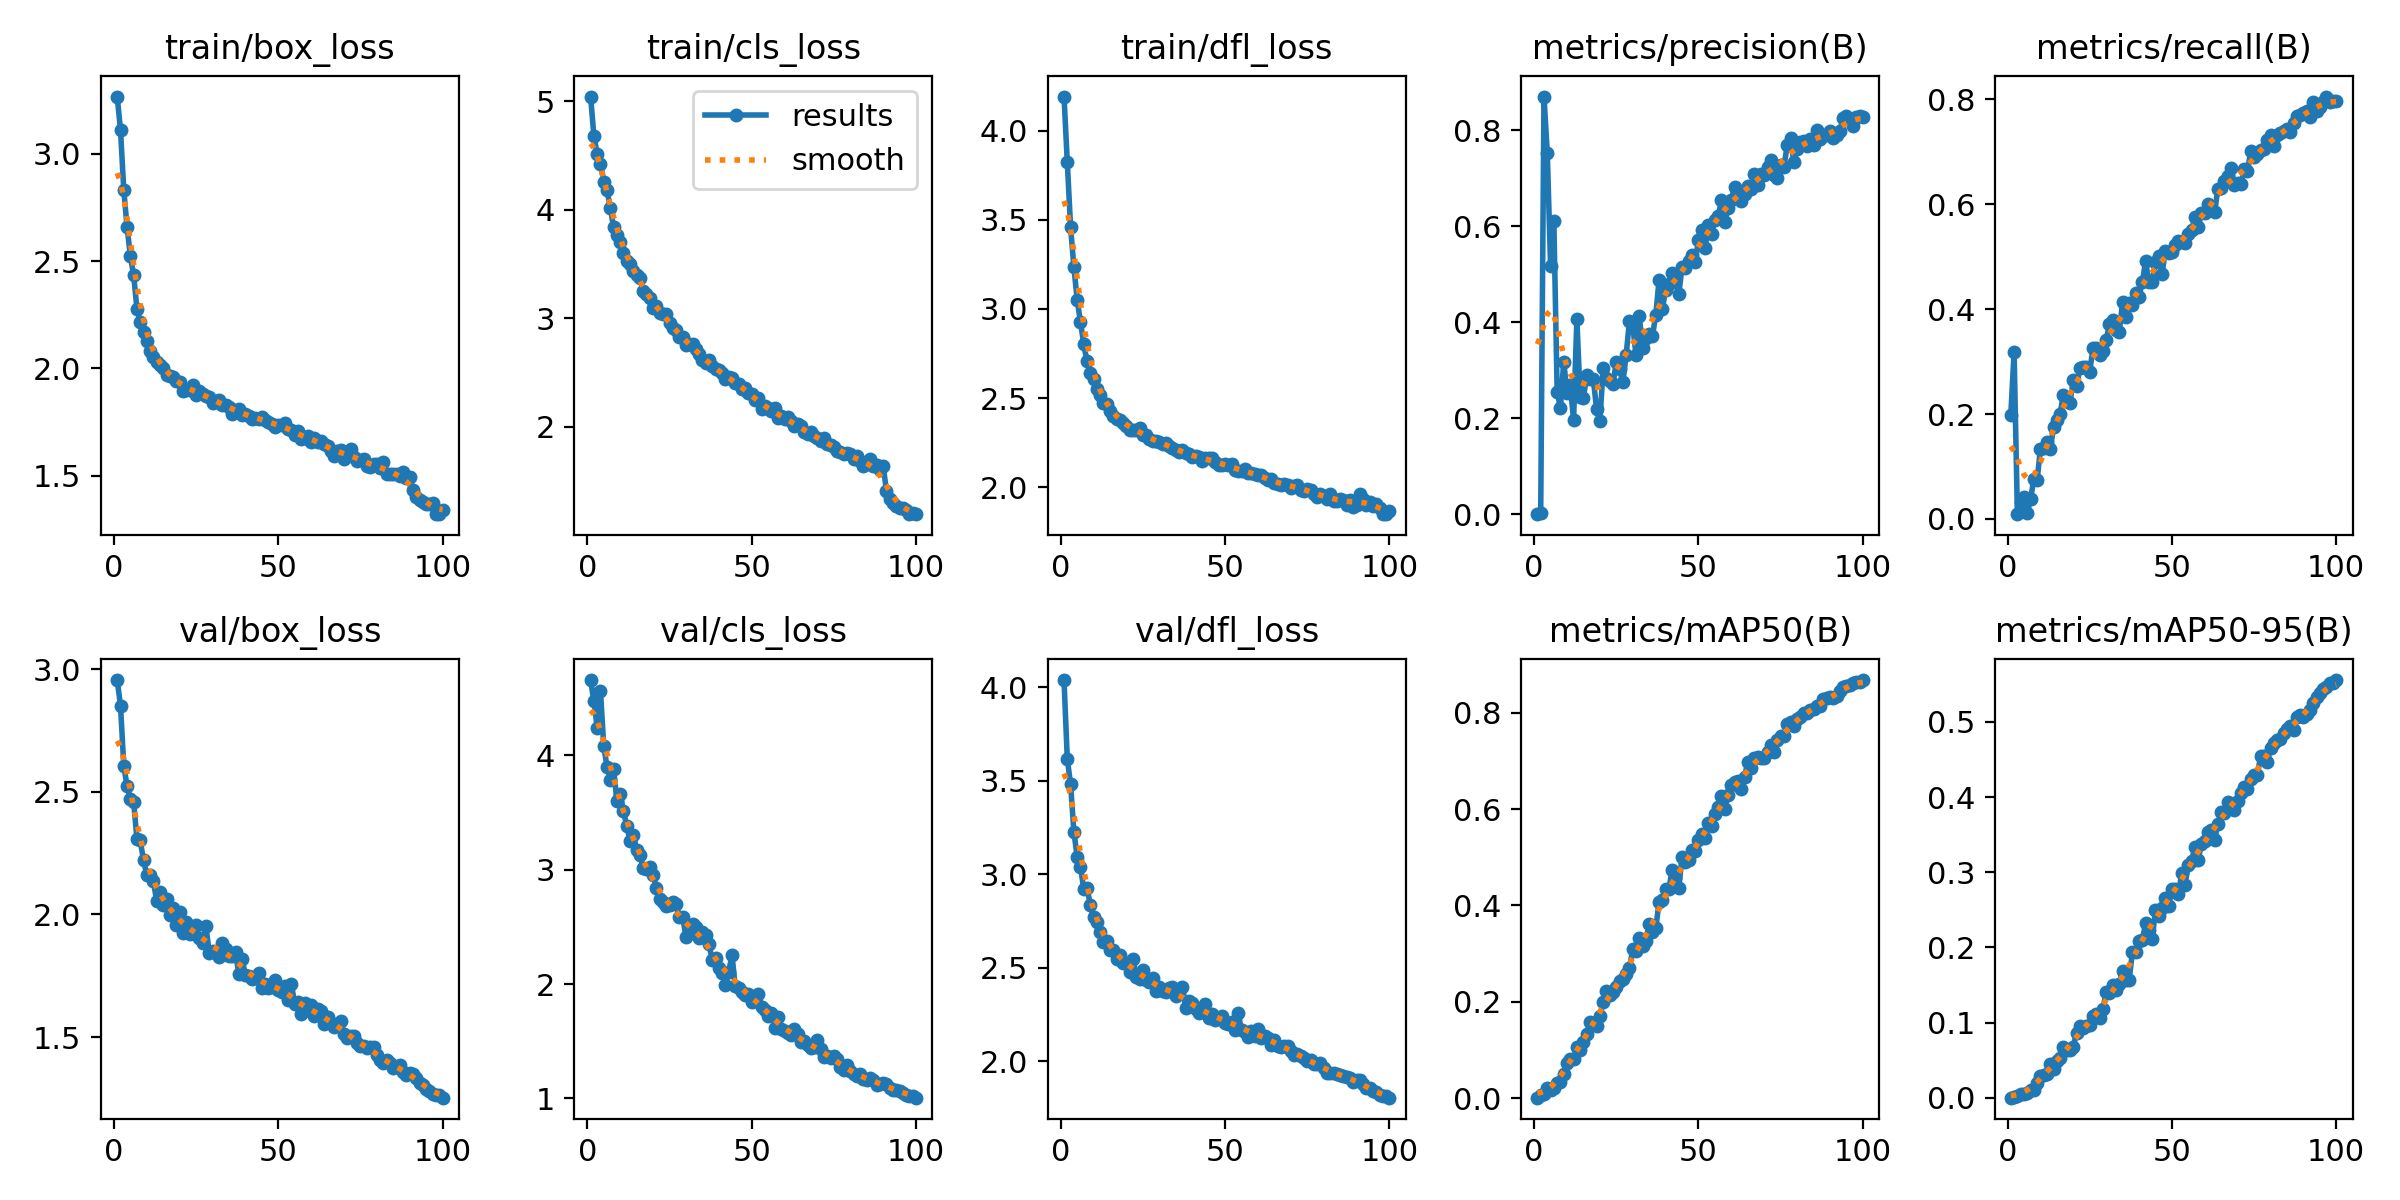

The data file committed next to this chart (first rows):
epoch, train/box_loss, train/cls_loss, train/dfl_loss, metrics/precision(B), metrics/recall(B), metrics/mAP50(B), metrics/mAP50-95(B), val/box_loss, val/cls_loss, val/dfl_loss, lr/pg0, lr/pg1, lr/pg2
1, 3.267, 5.042, 4.19, 0.00033, 0.1989, 0.00072, 0.00025, 2.955, 4.658, 4.038, 0.0001736, 0.0001736, 0.0001736
2, 3.11, 4.675, 3.822, 0.00335, 0.3179, 0.00655, 0.00172, 2.851, 4.471, 3.615, 0.0003454, 0.0003454, 0.0003454
3, 2.831, 4.512, 3.458, 0.87, 0.00903, 0.00891, 0.00271, 2.606, 4.241, 3.481, 0.0005139, 0.0005139, 0.0005139
4, 2.658, 4.424, 3.236, 0.7533, 0.0323, 0.01985, 0.00532, 2.522, 4.563, 3.227, 0.0005104, 0.0005104, 0.0005104
5, 2.524, 4.259, 3.052, 0.5172, 0.04197, 0.01614, 0.00502, 2.472, 4.08, 3.094, 0.0005104, 0.0005104, 0.0005104
6, 2.433, 4.179, 2.928, 0.6108, 0.01091, 0.0199, 0.00628, 2.457, 3.899, 3.041, 0.0005052, 0.0005052, 0.0005052
7, 2.278, 4.011, 2.802, 0.2552, 0.03774, 0.03131, 0.01075, 2.308, 3.786, 2.921, 0.0005, 0.0005, 0.0005
8, 2.214, 3.838, 2.706, 0.2215, 0.07582, 0.03419, 0.01106, 2.302, 3.878, 2.927, 0.0004948, 0.0004948, 0.0004948
9, 2.168, 3.767, 2.64, 0.3181, 0.07362, 0.05066, 0.01917, 2.221, 3.602, 2.836, 0.0004895, 0.0004895, 0.0004895
10, 2.128, 3.699, 2.605, 0.2532, 0.1333, 0.07348, 0.02932, 2.162, 3.662, 2.77, 0.0004843, 0.0004843, 0.0004843
11, 2.08, 3.598, 2.55, 0.2688, 0.1361, 0.08156, 0.03096, 2.162, 3.51, 2.743, 0.0004791, 0.0004791, 0.0004791
12, 2.053, 3.531, 2.519, 0.1963, 0.1458, 0.08063, 0.03135, 2.135, 3.382, 2.692, 0.0004739, 0.0004739, 0.0004739
13, 2.029, 3.496, 2.476, 0.4064, 0.1332, 0.1069, 0.04479, 2.055, 3.249, 2.638, 0.0004687, 0.0004687, 0.0004687
14, 2.015, 3.434, 2.465, 0.2442, 0.1744, 0.1007, 0.03826, 2.094, 3.301, 2.644, 0.0004635, 0.0004635, 0.0004635
15, 2.003, 3.396, 2.428, 0.2423, 0.1879, 0.1164, 0.04867, 2.04, 3.176, 2.592, 0.0004583, 0.0004583, 0.0004583
16, 1.97, 3.369, 2.399, 0.2898, 0.2007, 0.1329, 0.05327, 2.062, 3.127, 2.592, 0.0004531, 0.0004531, 0.0004531
17, 1.965, 3.252, 2.384, 0.2827, 0.2372, 0.1584, 0.06742, 1.997, 3.012, 2.547, 0.0004479, 0.0004479, 0.0004479
18, 1.957, 3.224, 2.378, 0.2817, 0.2257, 0.1553, 0.06425, 2.028, 3.006, 2.569, 0.0004427, 0.0004427, 0.0004427
19, 1.941, 3.183, 2.363, 0.2193, 0.222, 0.1494, 0.06322, 1.955, 3.027, 2.527, 0.0004375, 0.0004375, 0.0004375
20, 1.935, 3.097, 2.346, 0.1935, 0.2646, 0.1693, 0.06813, 2.01, 2.952, 2.523, 0.0004323, 0.0004323, 0.0004323
21, 1.895, 3.11, 2.32, 0.3051, 0.2528, 0.1993, 0.08658, 1.923, 2.842, 2.477, 0.0004271, 0.0004271, 0.0004271
22, 1.899, 3.044, 2.321, 0.2834, 0.2872, 0.2224, 0.09526, 1.97, 2.747, 2.546, 0.0004218, 0.0004218, 0.0004218
23, 1.897, 3.034, 2.32, 0.2777, 0.2888, 0.2149, 0.09348, 1.92, 2.719, 2.452, 0.0004166, 0.0004166, 0.0004166
24, 1.921, 3.04, 2.332, 0.2721, 0.2906, 0.2198, 0.09547, 1.924, 2.682, 2.441, 0.0004114, 0.0004114, 0.0004114
25, 1.875, 2.953, 2.295, 0.3171, 0.2807, 0.2311, 0.09633, 1.958, 2.689, 2.485, 0.0004062, 0.0004062, 0.0004062
26, 1.896, 2.906, 2.294, 0.3022, 0.3253, 0.2428, 0.1083, 1.903, 2.713, 2.436, 0.000401, 0.000401, 0.000401
27, 1.881, 2.888, 2.269, 0.2756, 0.3255, 0.248, 0.1118, 1.885, 2.696, 2.424, 0.0003958, 0.0003958, 0.0003958
28, 1.87, 2.828, 2.26, 0.332, 0.3132, 0.2568, 0.1065, 1.951, 2.583, 2.444, 0.0003906, 0.0003906, 0.0003906
29, 1.864, 2.825, 2.258, 0.4035, 0.3209, 0.269, 0.1176, 1.842, 2.588, 2.375, 0.0003854, 0.0003854, 0.0003854
30, 1.838, 2.756, 2.253, 0.3935, 0.3404, 0.31, 0.1408, 1.851, 2.414, 2.396, 0.0003802, 0.0003802, 0.0003802
31, 1.848, 2.763, 2.245, 0.3308, 0.371, 0.306, 0.139, 1.845, 2.445, 2.377, 0.000375, 0.000375, 0.000375
32, 1.853, 2.761, 2.251, 0.4123, 0.3788, 0.3313, 0.1497, 1.828, 2.523, 2.369, 0.0003698, 0.0003698, 0.0003698
33, 1.83, 2.715, 2.23, 0.3467, 0.3602, 0.3164, 0.1434, 1.885, 2.5, 2.389, 0.0003646, 0.0003646, 0.0003646
34, 1.827, 2.674, 2.22, 0.3668, 0.3563, 0.3269, 0.1512, 1.859, 2.407, 2.394, 0.0003594, 0.0003594, 0.0003594
35, 1.82, 2.61, 2.209, 0.3756, 0.4141, 0.3619, 0.1685, 1.83, 2.454, 2.346, 0.0003542, 0.0003542, 0.0003542
36, 1.789, 2.591, 2.198, 0.3717, 0.3849, 0.3446, 0.1563, 1.829, 2.426, 2.358, 0.0003489, 0.0003489, 0.0003489
37, 1.808, 2.618, 2.212, 0.4149, 0.4119, 0.3521, 0.157, 1.846, 2.348, 2.395, 0.0003437, 0.0003437, 0.0003437
38, 1.812, 2.557, 2.191, 0.487, 0.4083, 0.407, 0.194, 1.755, 2.214, 2.287, 0.0003385, 0.0003385, 0.0003385
39, 1.782, 2.529, 2.188, 0.4268, 0.4315, 0.4104, 0.1935, 1.817, 2.228, 2.323, 0.0003333, 0.0003333, 0.0003333
40, 1.786, 2.519, 2.17, 0.4679, 0.4235, 0.4343, 0.209, 1.754, 2.138, 2.308, 0.0003281, 0.0003281, 0.0003281
41, 1.777, 2.492, 2.175, 0.4788, 0.4513, 0.4337, 0.2095, 1.749, 2.098, 2.277, 0.0003229, 0.0003229, 0.0003229
42, 1.766, 2.438, 2.172, 0.5018, 0.4909, 0.4745, 0.232, 1.738, 1.994, 2.258, 0.0003177, 0.0003177, 0.0003177
43, 1.77, 2.457, 2.147, 0.498, 0.4511, 0.456, 0.2235, 1.741, 2.104, 2.276, 0.0003125, 0.0003125, 0.0003125
44, 1.762, 2.453, 2.163, 0.4578, 0.4519, 0.4365, 0.2113, 1.762, 2.255, 2.304, 0.0003073, 0.0003073, 0.0003073
45, 1.773, 2.399, 2.163, 0.5152, 0.4897, 0.5004, 0.2493, 1.7, 1.978, 2.232, 0.0003021, 0.0003021, 0.0003021
46, 1.758, 2.397, 2.162, 0.5122, 0.5017, 0.4896, 0.2424, 1.718, 1.968, 2.249, 0.0002969, 0.0002969, 0.0002969
47, 1.751, 2.349, 2.144, 0.5282, 0.4667, 0.4938, 0.253, 1.701, 1.929, 2.219, 0.0002917, 0.0002917, 0.0002917
48, 1.741, 2.36, 2.126, 0.541, 0.5108, 0.5155, 0.2663, 1.705, 1.903, 2.23, 0.0002865, 0.0002865, 0.0002865
49, 1.728, 2.307, 2.126, 0.5252, 0.5079, 0.5129, 0.2552, 1.731, 1.909, 2.241, 0.0002812, 0.0002812, 0.0002812
50, 1.736, 2.3, 2.13, 0.5708, 0.5083, 0.5363, 0.278, 1.691, 1.839, 2.205, 0.000276, 0.000276, 0.000276
51, 1.735, 2.242, 2.123, 0.5919, 0.5216, 0.5475, 0.2783, 1.684, 1.861, 2.2, 0.0002708, 0.0002708, 0.0002708
52, 1.743, 2.26, 2.129, 0.5545, 0.5306, 0.5401, 0.2714, 1.71, 1.913, 2.211, 0.0002656, 0.0002656, 0.0002656
53, 1.717, 2.162, 2.099, 0.6031, 0.5276, 0.5721, 0.2987, 1.651, 1.802, 2.166, 0.0002604, 0.0002604, 0.0002604
54, 1.714, 2.187, 2.092, 0.5844, 0.526, 0.5655, 0.2834, 1.715, 1.771, 2.255, 0.0002552, 0.0002552, 0.0002552
55, 1.691, 2.168, 2.091, 0.6126, 0.5428, 0.5889, 0.3103, 1.635, 1.717, 2.165, 0.00025, 0.00025, 0.00025
56, 1.706, 2.146, 2.103, 0.6218, 0.5502, 0.6051, 0.3148, 1.641, 1.75, 2.153, 0.0002448, 0.0002448, 0.0002448
57, 1.67, 2.171, 2.078, 0.6535, 0.575, 0.6267, 0.3341, 1.595, 1.618, 2.129, 0.0002396, 0.0002396, 0.0002396
58, 1.676, 2.081, 2.079, 0.6085, 0.557, 0.601, 0.3167, 1.637, 1.714, 2.163, 0.0002344, 0.0002344, 0.0002344
59, 1.686, 2.095, 2.075, 0.637, 0.5835, 0.6292, 0.3372, 1.609, 1.609, 2.136, 0.0002292, 0.0002292, 0.0002292
60, 1.656, 2.07, 2.07, 0.6556, 0.583, 0.65, 0.3414, 1.631, 1.588, 2.17, 0.000224, 0.000224, 0.000224
... 40 more rows
